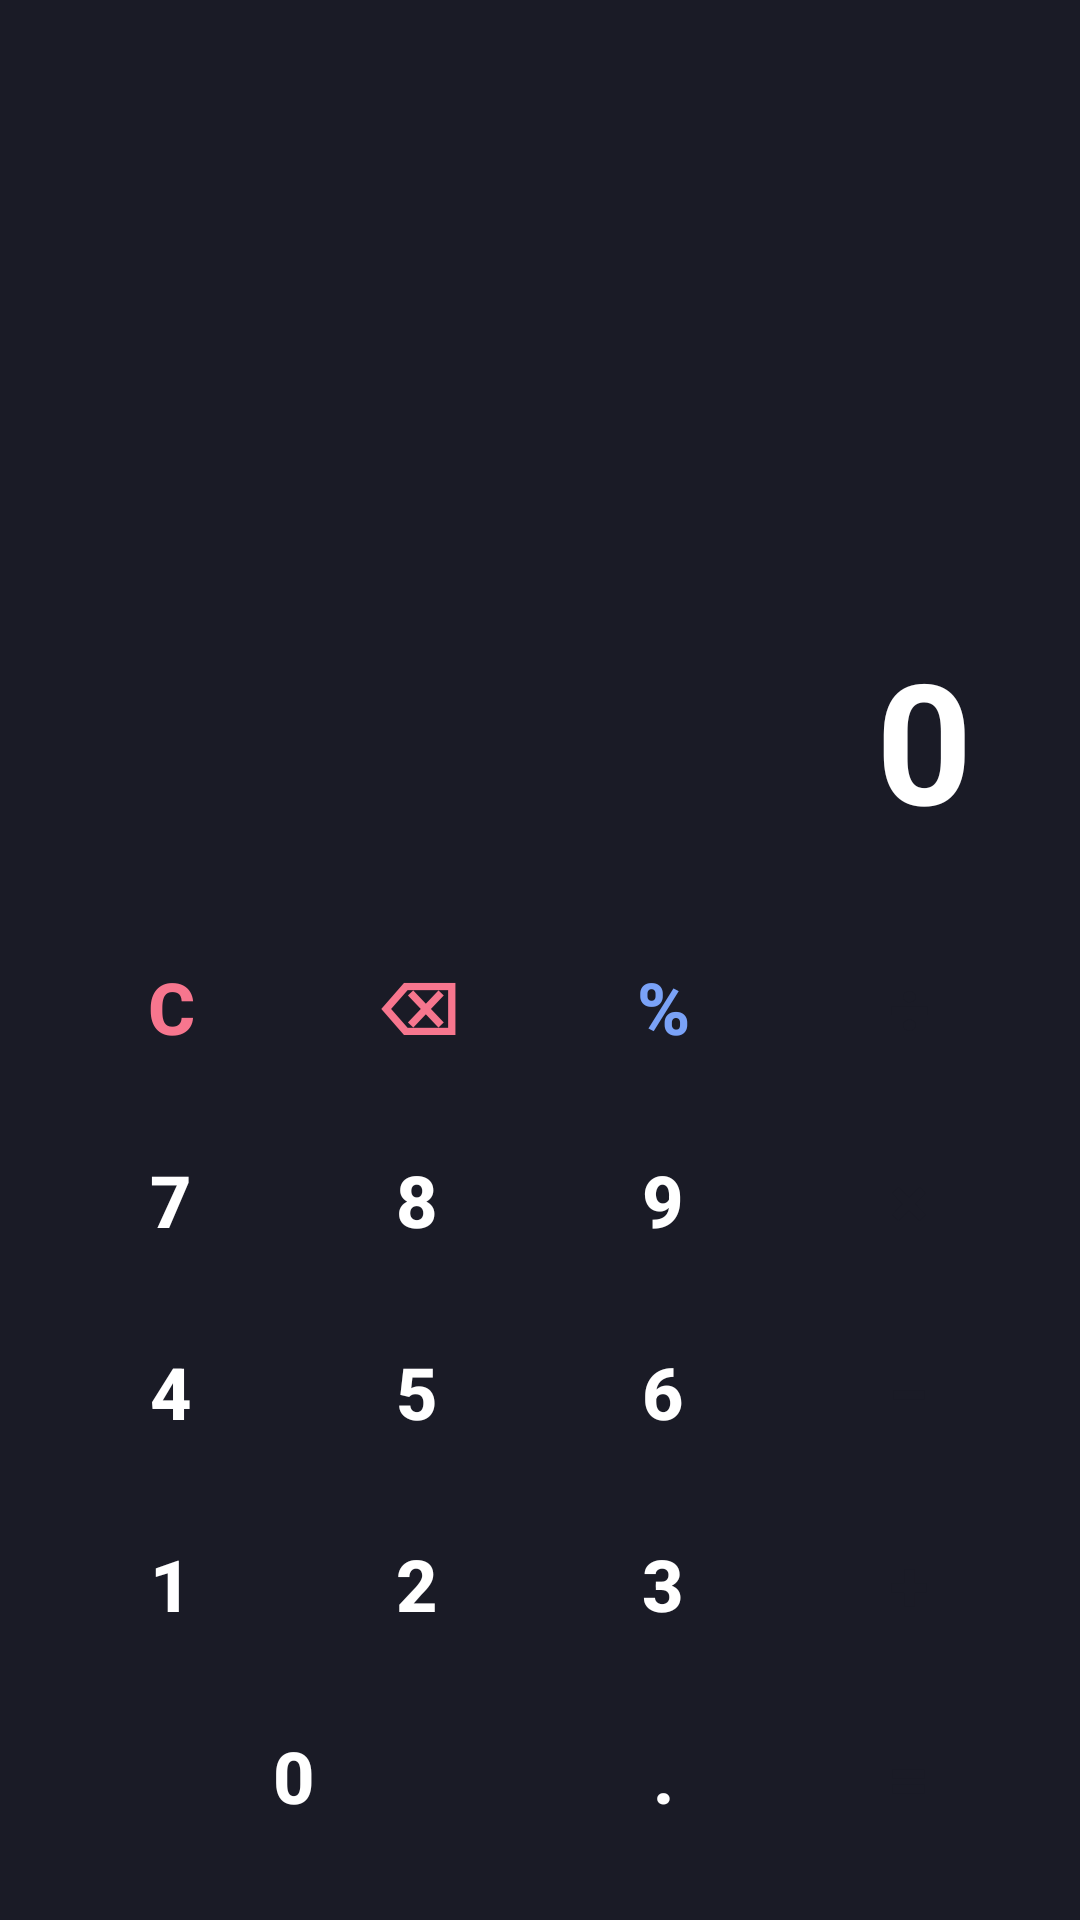

Android layout source for this screen:
<!-- AndroidManifest.xml: application theme Theme.Bicycle -->
<!-- res/layout/activity_calculator.xml -->
<?xml version="1.0" encoding="utf-8"?>
<layout xmlns:android="http://schemas.android.com/apk/res/android"
    xmlns:tools="http://schemas.android.com/tools">

    <data>

    </data>

    <LinearLayout
        android:layout_width="match_parent"
        android:layout_height="match_parent"
        android:background="#1A1B26"
        android:orientation="vertical"
        android:padding="16dp"
        tools:context=".activity.CalculatorActivity">

        
        <LinearLayout
            android:layout_width="match_parent"
            android:layout_height="0dp"
            android:layout_weight="1"
            android:gravity="end|bottom"
            android:orientation="vertical"
            android:padding="20dp">

            
            <TextView
                android:id="@+id/tv_expression"
                android:layout_width="match_parent"
                android:layout_height="wrap_content"
                android:gravity="end"
                android:maxLines="2"
                android:text=""
                android:textColor="#565F89"
                android:textSize="24sp" />

            
            <TextView
                android:id="@+id/tv_result"
                android:layout_width="match_parent"
                android:layout_height="wrap_content"
                android:layout_marginTop="12dp"
                android:gravity="end"
                android:maxLines="1"
                android:text="0"
                android:textColor="#FFFFFF"
                android:textSize="56sp"
                android:textStyle="bold" />

        </LinearLayout>

        
        <GridLayout
            android:layout_width="match_parent"
            android:layout_height="wrap_content"
            android:columnCount="4"
            android:horizontalSpacing="12dp"
            android:rowCount="5"
            android:verticalSpacing="12dp">

            
            <Button
                android:id="@+id/btn_clear"
                style="@style/CalculatorButton"
                android:text="C"
                android:textColor="#F7768E" />

            <Button
                android:id="@+id/btn_delete"
                style="@style/CalculatorButton"
                android:text="⌫"
                android:textColor="#F7768E" />

            <Button
                android:id="@+id/btn_percent"
                style="@style/CalculatorButton"
                android:text="%"
                android:textColor="#7AA2F7" />

            <Button
                android:id="@+id/btn_divide"
                style="@style/CalculatorButton.Operator"
                android:text="÷" />

            
            <Button
                android:id="@+id/btn_7"
                style="@style/CalculatorButton"
                android:text="7" />

            <Button
                android:id="@+id/btn_8"
                style="@style/CalculatorButton"
                android:text="8" />

            <Button
                android:id="@+id/btn_9"
                style="@style/CalculatorButton"
                android:text="9" />

            <Button
                android:id="@+id/btn_multiply"
                style="@style/CalculatorButton.Operator"
                android:text="×" />

            
            <Button
                android:id="@+id/btn_4"
                style="@style/CalculatorButton"
                android:text="4" />

            <Button
                android:id="@+id/btn_5"
                style="@style/CalculatorButton"
                android:text="5" />

            <Button
                android:id="@+id/btn_6"
                style="@style/CalculatorButton"
                android:text="6" />

            <Button
                android:id="@+id/btn_subtract"
                style="@style/CalculatorButton.Operator"
                android:text="−" />

            
            <Button
                android:id="@+id/btn_1"
                style="@style/CalculatorButton"
                android:text="1" />

            <Button
                android:id="@+id/btn_2"
                style="@style/CalculatorButton"
                android:text="2" />

            <Button
                android:id="@+id/btn_3"
                style="@style/CalculatorButton"
                android:text="3" />

            <Button
                android:id="@+id/btn_add"
                style="@style/CalculatorButton.Operator"
                android:text="+" />

            
            <Button
                android:id="@+id/btn_0"
                style="@style/CalculatorButton"
                android:layout_columnSpan="2"
                android:layout_gravity="fill"
                android:text="0" />

            <Button
                android:id="@+id/btn_decimal"
                style="@style/CalculatorButton"
                android:text="." />

            <Button
                android:id="@+id/btn_equals"
                style="@style/CalculatorButton.Operator"
                android:text="=" />

        </GridLayout>

    </LinearLayout>

</layout>
<!-- resources referenced by this layout -->
<resources>
  <style name="CalculatorButton" parent="Widget.MaterialComponents.Button">
          <item name="android:layout_width">0dp</item>
          <item name="android:layout_height">64dp</item>
          <item name="android:layout_columnWeight">1</item>
          <item name="android:backgroundTint">#24283B</item>
          <item name="android:textColor">#FFFFFF</item>
          <item name="android:textSize">24sp</item>
          <item name="android:textStyle">bold</item>
          <item name="android:stateListAnimator">@null</item>
          <item name="cornerRadius">16dp</item>
          <item name="android:elevation">0dp</item>
      </style>
  <style name="CalculatorButton.Operator" parent="CalculatorButton">
          <item name="android:backgroundTint">#7AA2F7</item>
          <item name="android:textColor">#1A1B26</item>
      </style>
  <style name="Theme.Bicycle" parent="Theme.MaterialComponents.DayNight.DarkActionBar">
          
          <item name="colorPrimary">@color/purple_500</item>
          <item name="colorPrimaryVariant">@color/purple_700</item>
          <item name="colorOnPrimary">@color/white</item>
          
          <item name="colorSecondary">@color/teal_200</item>
          <item name="colorSecondaryVariant">@color/teal_700</item>
          <item name="colorOnSecondary">@color/black</item>
          
          <item name="android:statusBarColor">?attr/colorPrimaryVariant</item>
          
      </style>
  <color name="purple_500">#FF6200EE</color>
  <color name="purple_700">#FF3700B3</color>
  <color name="white">#FFFFFFFF</color>
  <color name="teal_200">#FF03DAC5</color>
  <color name="teal_700">#FF018786</color>
  <color name="black">#FF000000</color>
</resources>
